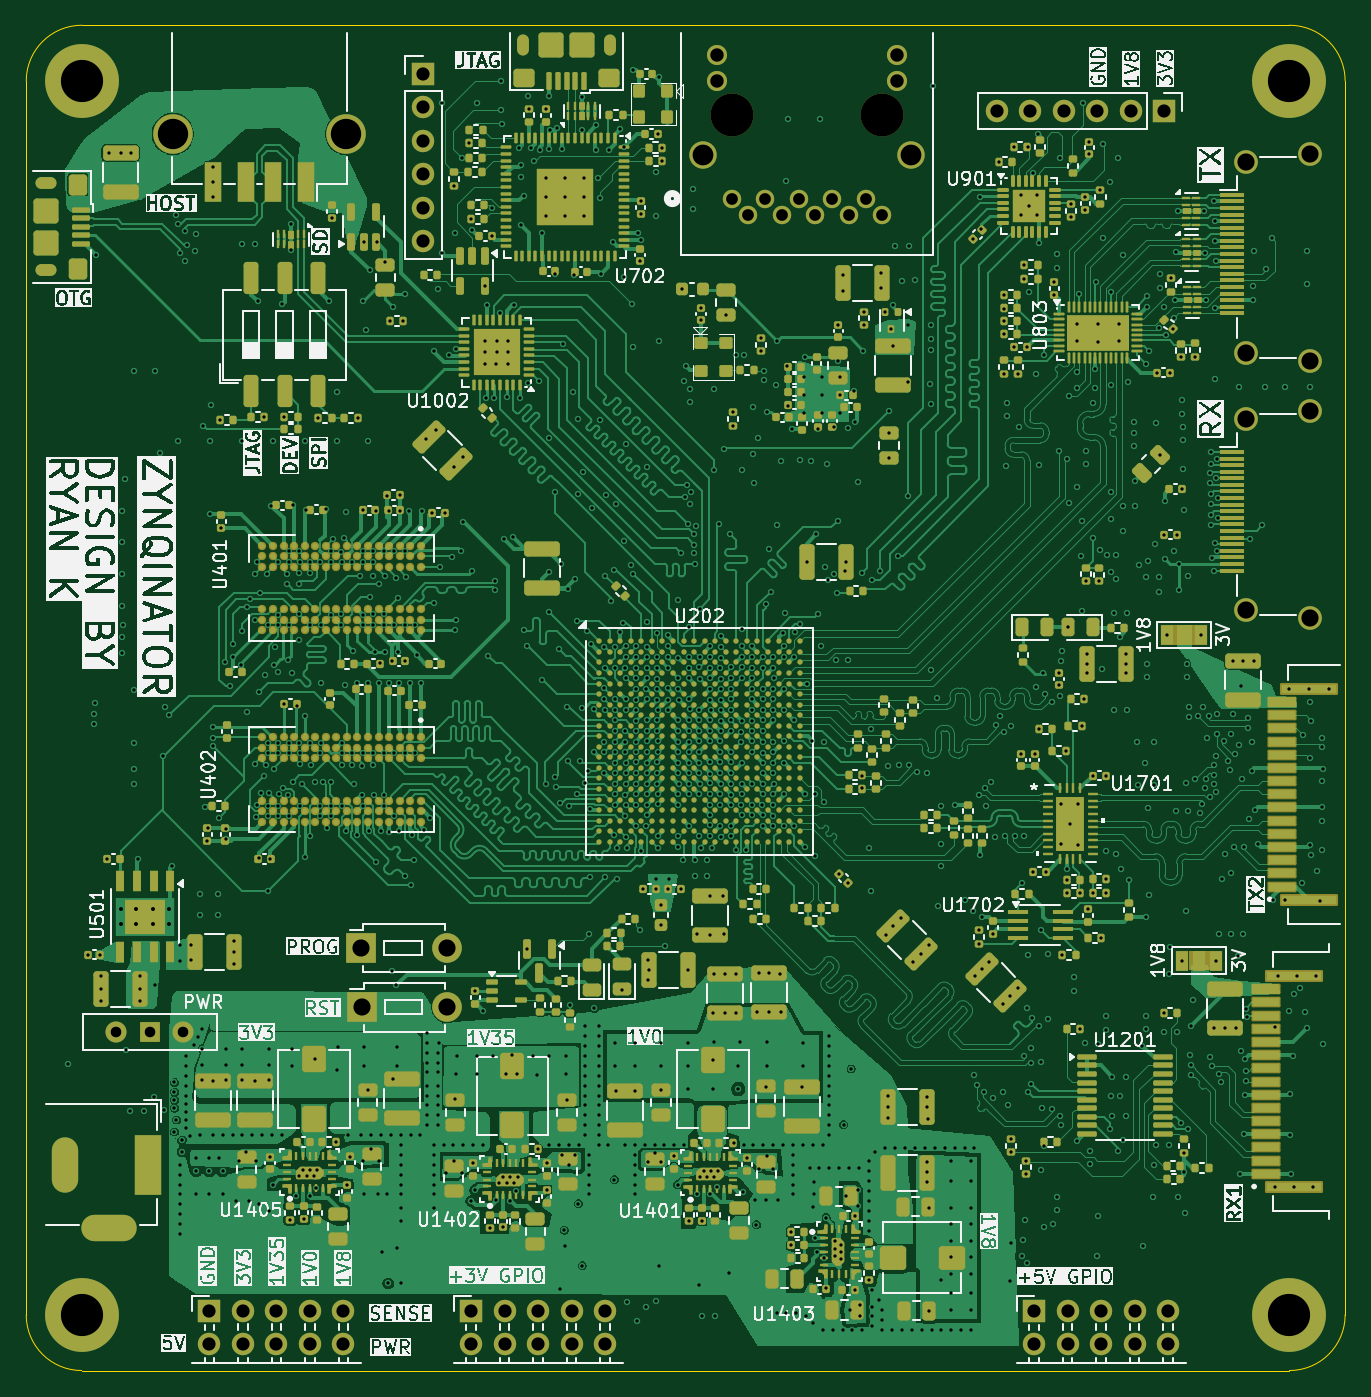
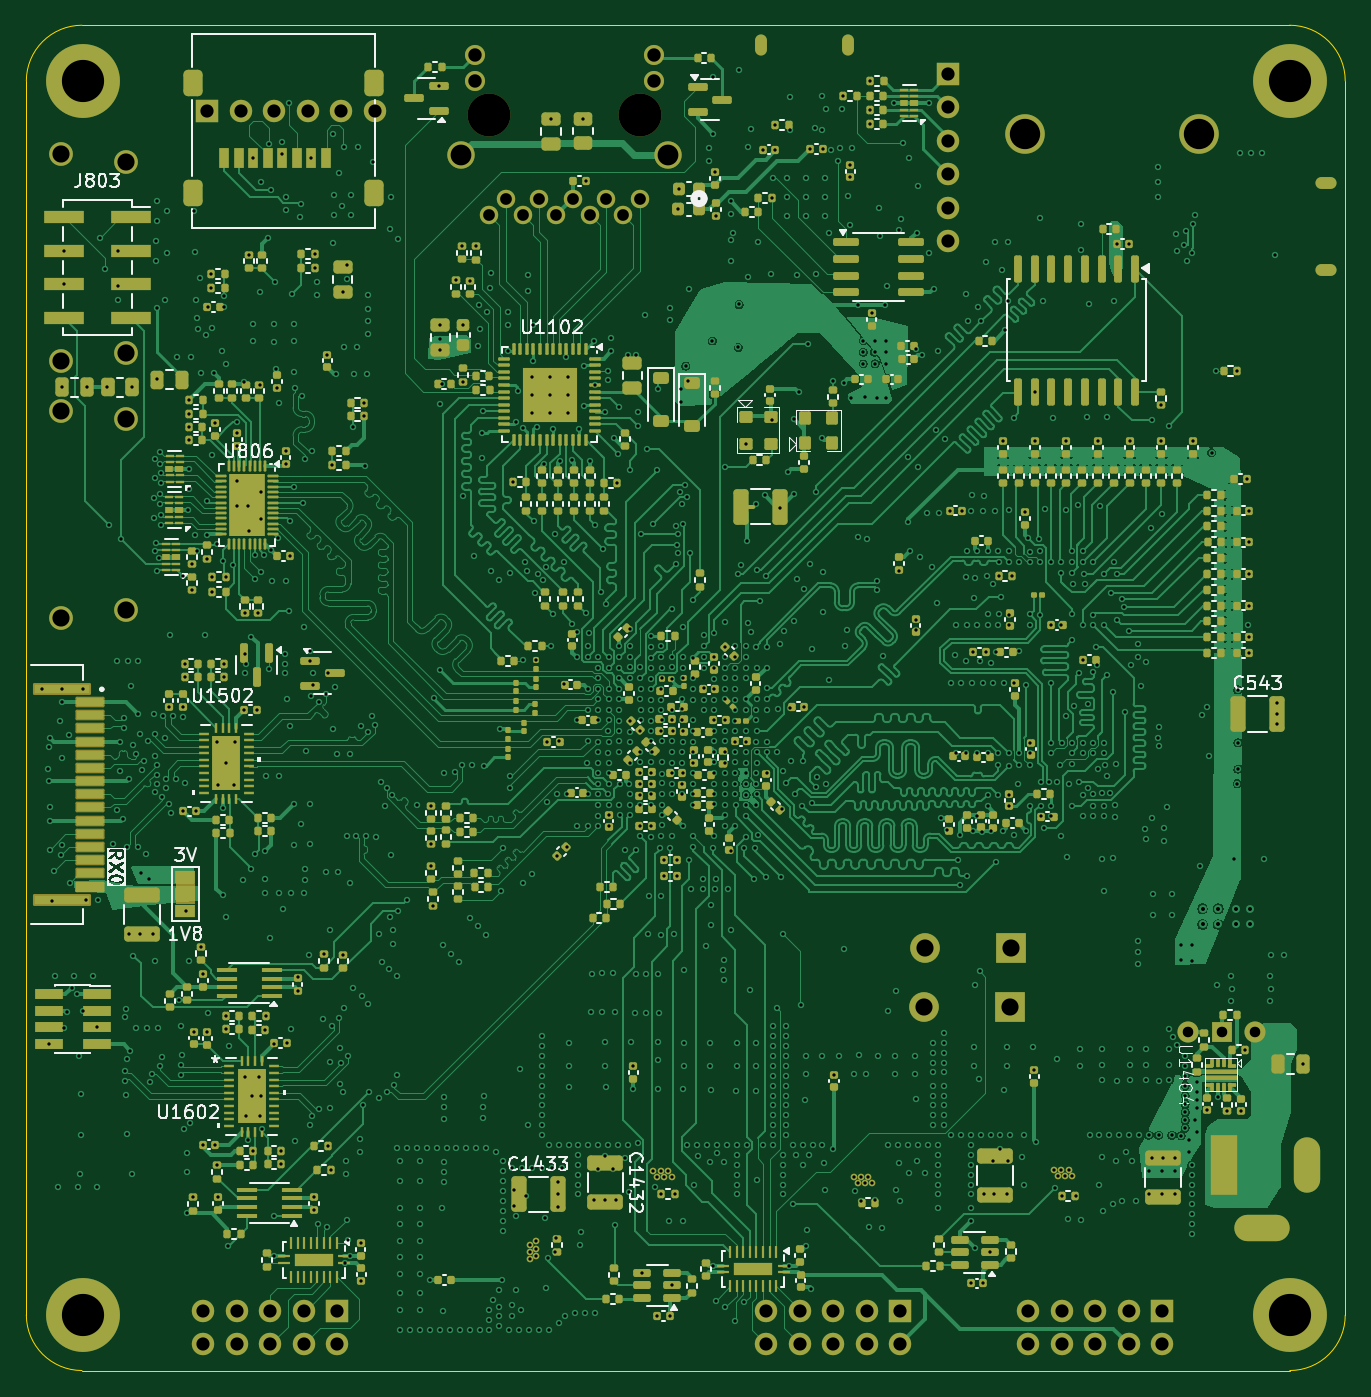
Circuit board: 14 layer files. Board 100.0 x 102.0 mm.
- bottom_copper: zynq_test-B_Cu.gbr (416025 bytes)
- bottom_mask: zynq_test-B_Mask.gbr (43937 bytes)
- paste: zynq_test-B_Paste.gbr (41003 bytes)
- bottom_silk: zynq_test-B_Silkscreen.gbr (83739 bytes)
- outline: zynq_test-Edge_Cuts.gbr (987 bytes)
- top_copper: zynq_test-F_Cu.gbr (526915 bytes)
- top_mask: zynq_test-F_Mask.gbr (64694 bytes)
- paste: zynq_test-F_Paste.gbr (63678 bytes)
- top_silk: zynq_test-F_Silkscreen.gbr (380898 bytes)
- inner_copper: zynq_test-GND1.gbr (1483396 bytes)
- inner_copper: zynq_test-GND2.gbr (1483396 bytes)
- inner_copper: zynq_test-GND3.gbr (1483396 bytes)
- drill: zynq_test-NPTH.drl (367 bytes)
- drill: zynq_test-PTH.drl (29844 bytes)

=== bottom_copper: zynq_test-B_Cu.gbr (416025 bytes, source omitted) ===
=== bottom_mask: zynq_test-B_Mask.gbr (43937 bytes, source omitted) ===
=== paste: zynq_test-B_Paste.gbr (41003 bytes, source omitted) ===
=== bottom_silk: zynq_test-B_Silkscreen.gbr (83739 bytes, source omitted) ===
=== outline: zynq_test-Edge_Cuts.gbr ===
%TF.GenerationSoftware,KiCad,Pcbnew,9.0.4*%
%TF.CreationDate,2025-11-23T15:58:39-06:00*%
%TF.ProjectId,zynq_test,7a796e71-5f74-4657-9374-2e6b69636164,rev?*%
%TF.SameCoordinates,Original*%
%TF.FileFunction,Profile,NP*%
%FSLAX46Y46*%
G04 Gerber Fmt 4.6, Leading zero omitted, Abs format (unit mm)*
G04 Created by KiCad (PCBNEW 9.0.4) date 2025-11-23 15:58:39*
%MOMM*%
%LPD*%
G01*
G04 APERTURE LIST*
%TA.AperFunction,Profile*%
%ADD10C,0.050000*%
%TD*%
G04 APERTURE END LIST*
D10*
X177860000Y-132380152D02*
X177860000Y-38819850D01*
X177860000Y-132380152D02*
G75*
G02*
X173640148Y-136600000I-4219900J52D01*
G01*
X82060000Y-136600000D02*
G75*
G02*
X77860000Y-132400000I0J4200000D01*
G01*
X82060000Y-136600000D02*
X173640148Y-136600000D01*
X77860000Y-38819850D02*
X77860000Y-132400000D01*
X173640152Y-34600000D02*
G75*
G02*
X177860000Y-38819848I48J-4219800D01*
G01*
X77860000Y-38819848D02*
G75*
G02*
X82079848Y-34600000I4219850J-2D01*
G01*
X173640150Y-34600000D02*
X82079850Y-34600000D01*
M02*

=== top_copper: zynq_test-F_Cu.gbr (526915 bytes, source omitted) ===
=== top_mask: zynq_test-F_Mask.gbr (64694 bytes, source omitted) ===
=== paste: zynq_test-F_Paste.gbr (63678 bytes, source omitted) ===
=== top_silk: zynq_test-F_Silkscreen.gbr (380898 bytes, source omitted) ===
=== inner_copper: zynq_test-GND1.gbr (1483396 bytes, source omitted) ===
=== inner_copper: zynq_test-GND2.gbr (1483396 bytes, source omitted) ===
=== inner_copper: zynq_test-GND3.gbr (1483396 bytes, source omitted) ===
=== drill: zynq_test-NPTH.drl ===
M48
; DRILL file {KiCad 9.0.4} date 2025-11-23T15:58:41-0600
; FORMAT={-:-/ absolute / metric / decimal}
; #@! TF.CreationDate,2025-11-23T15:58:41-06:00
; #@! TF.GenerationSoftware,Kicad,Pcbnew,9.0.4
; #@! TF.FileFunction,NonPlated,1,8,NPTH
FMAT,2
METRIC
; #@! TA.AperFunction,NonPlated,NPTH,ComponentDrill
T1C3.251
%
G90
G05
T1
X131.348Y-41.393
X142.778Y-41.393
M30

=== drill: zynq_test-PTH.drl (29844 bytes, source omitted) ===
